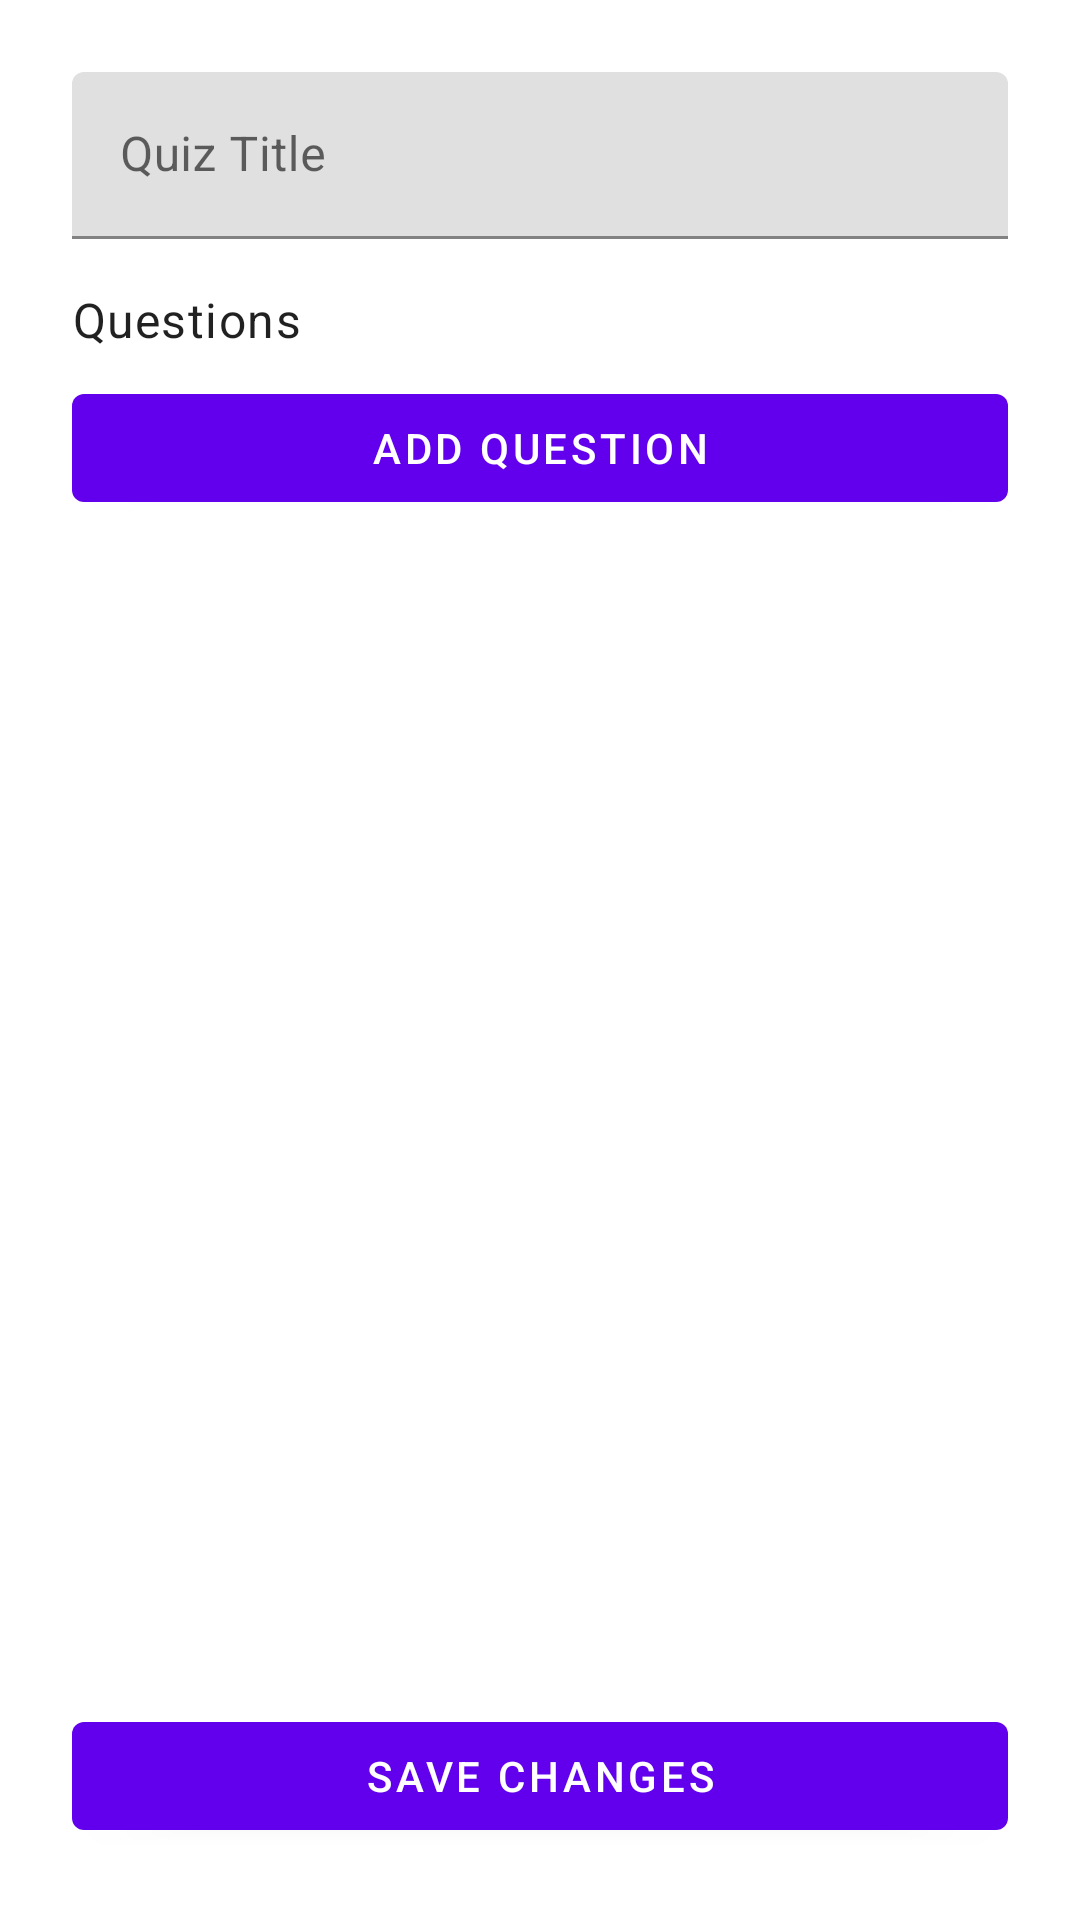

This screen was rendered from an Android layout file. Write that file and the resources it references.
<!-- AndroidManifest.xml: application theme Theme.LocalQuizMaker -->
<!-- res/layout/activity_edit_quiz.xml -->
<?xml version="1.0" encoding="utf-8"?>
<LinearLayout xmlns:android="http://schemas.android.com/apk/res/android"
    android:layout_width="match_parent"
    android:layout_height="match_parent"
    android:orientation="vertical"
    android:padding="24dp">

    <com.google.android.material.textfield.TextInputLayout
        android:layout_width="match_parent"
        android:layout_height="wrap_content"
        android:layout_marginBottom="16dp">
        <com.google.android.material.textfield.TextInputEditText
            android:id="@+id/editQuizTitle"
            android:layout_width="match_parent"
            android:layout_height="wrap_content"
            android:hint="Quiz Title" />
    </com.google.android.material.textfield.TextInputLayout>

    <TextView
        android:layout_width="match_parent"
        android:layout_height="wrap_content"
        android:text="Questions"
        android:textAppearance="@style/TextAppearance.MaterialComponents.Body1"
        android:layout_marginBottom="8dp" />

    <com.google.android.material.button.MaterialButton
        android:id="@+id/btnAddQuestion"
        android:layout_width="match_parent"
        android:layout_height="wrap_content"
        android:text="Add Question"
        style="@style/Widget.MaterialComponents.Button"
        android:layout_marginBottom="8dp" />

    <androidx.recyclerview.widget.RecyclerView
        android:id="@+id/recyclerViewQuestions"
        android:layout_width="match_parent"
        android:layout_height="0dp"
        android:layout_weight="1" />

    <com.google.android.material.button.MaterialButton
        android:id="@+id/btnSaveChanges"
        android:layout_width="match_parent"
        android:layout_height="wrap_content"
        android:text="Save Changes"
        style="@style/Widget.MaterialComponents.Button"
        android:layout_marginTop="16dp" />

</LinearLayout>
<!-- resources referenced by this layout -->
<resources>
  <style name="Theme.LocalQuizMaker" parent="Theme.MaterialComponents.DayNight.DarkActionBar">
          
          <item name="colorPrimary">@color/purple_500</item>
          <item name="colorPrimaryVariant">@color/purple_700</item>
          <item name="colorOnPrimary">@color/white</item>
          
          <item name="colorSecondary">@color/teal_200</item>
          <item name="colorSecondaryVariant">@color/teal_700</item>
          <item name="colorOnSecondary">@color/black</item>
          
          <item name="android:statusBarColor">?attr/colorPrimaryVariant</item>
          
      </style>
  <!-- not gathered from this repository: default colours our renderer supplied (Android Studio template values) -->
  <color name="purple_500">#FF6200EE</color>
  <color name="purple_700">#FF3700B3</color>
  <color name="teal_200">#FF03DAC5</color>
  <color name="teal_700">#FF018786</color>
  <color name="black">#FF000000</color>
  <color name="white">#FFFFFFFF</color>
</resources>
